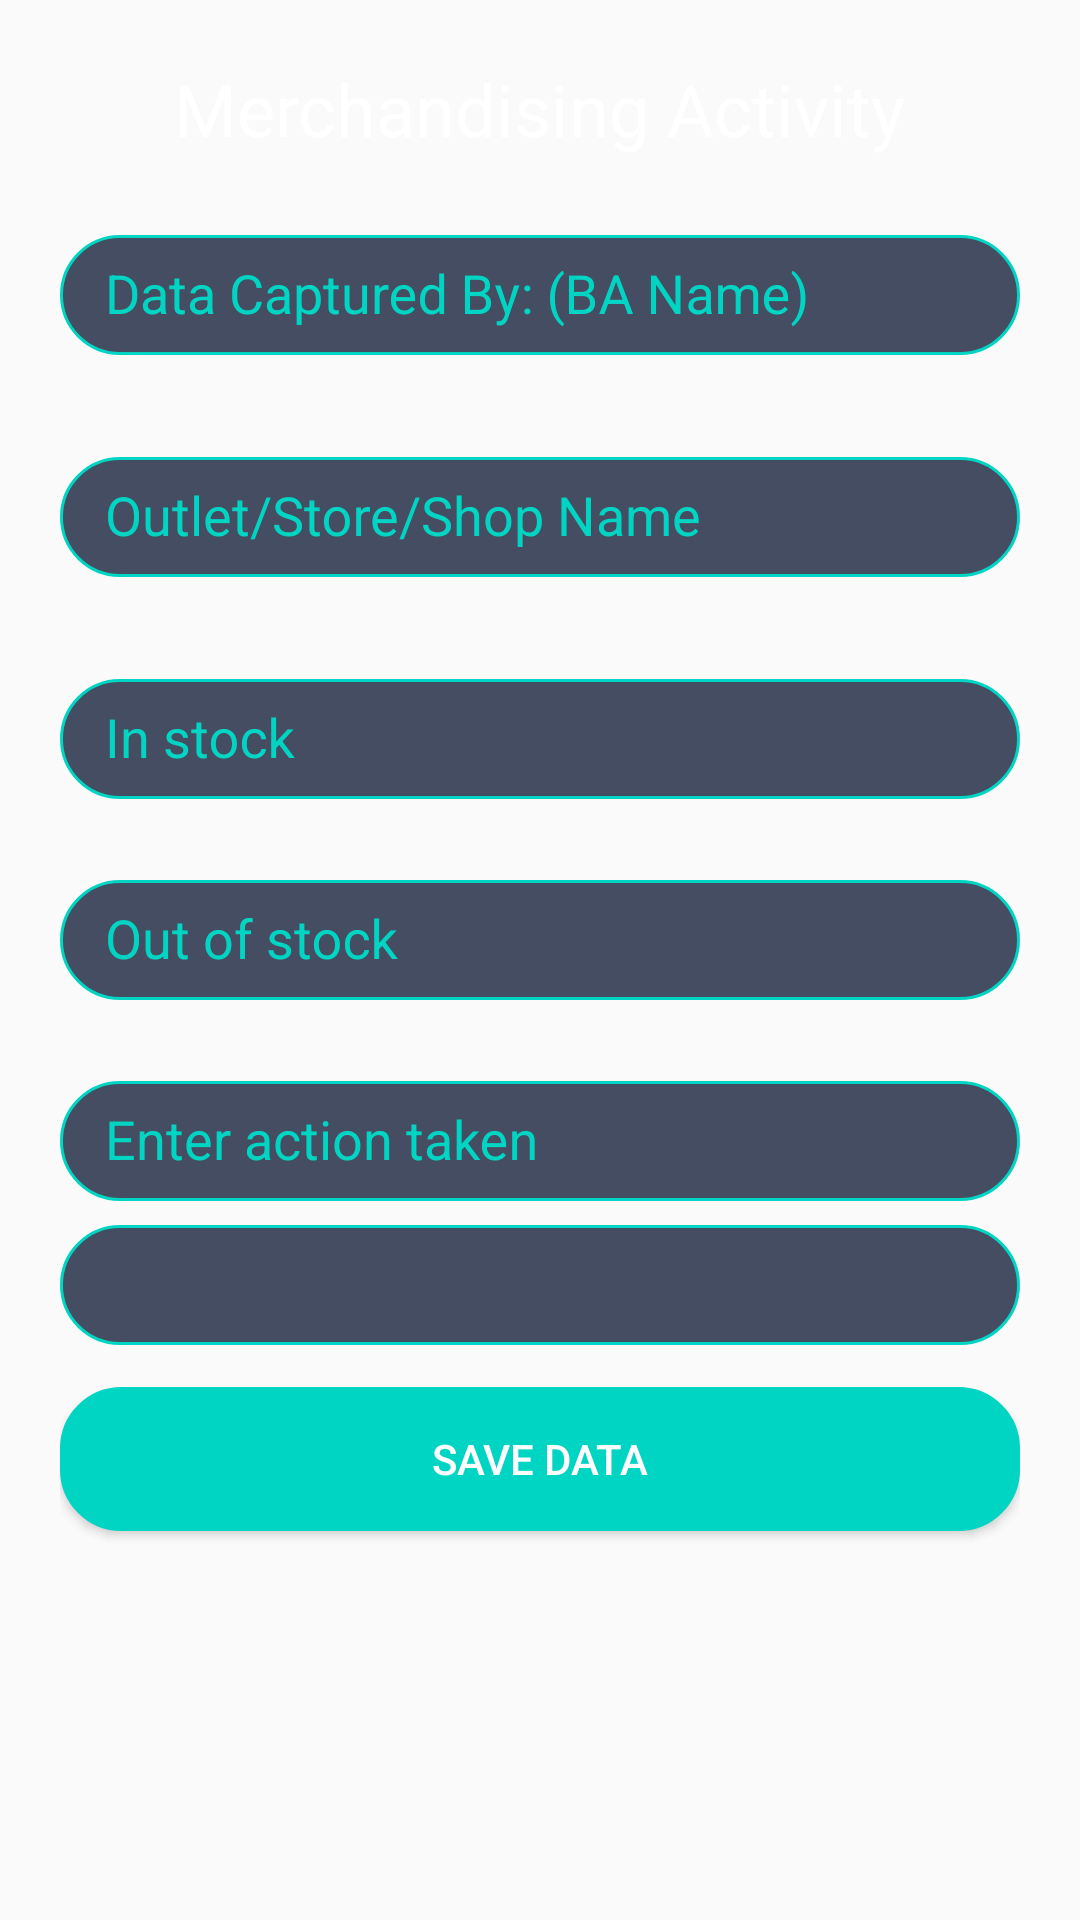

The Android layout XML behind this screen, and the referenced resources:
<!-- AndroidManifest.xml: application theme AppTheme -->
<!-- res/layout/activity_merchandising.xml -->
<?xml version="1.0" encoding="utf-8"?>
<android.support.constraint.ConstraintLayout xmlns:android="http://schemas.android.com/apk/res/android"
    xmlns:app="http://schemas.android.com/apk/res-auto"
    xmlns:tools="http://schemas.android.com/tools"
    android:layout_width="match_parent"
    android:layout_height="match_parent"
    android:background="@drawable/homebg"
    tools:context=".activities.MerchandisingActivity">

    <LinearLayout
        android:layout_width="match_parent"
        android:orientation="vertical"
        android:padding="20dp"
        android:layout_height="wrap_content"
        tools:ignore="MissingConstraints">
        <TextView
            android:layout_width="wrap_content"
            android:layout_height="wrap_content"
            android:layout_gravity="center_horizontal"
            android:text="Merchandising Activity"
            android:textColor="#fff"
            android:textSize="24sp" />

        <android.support.design.widget.TextInputLayout
            android:layout_width="match_parent"
            android:layout_height="wrap_content"
            android:layout_marginBottom="8dp"
            android:layout_marginTop="15dp">

            <EditText
                android:id="@+id/input_ba_name"
                android:layout_width="match_parent"
                android:layout_height="40dp"
                android:paddingLeft="15dp"
                android:textColor="#fff"
                android:textColorHint="#fff"
                android:hint="Data Captured By: (BA Name)"
                android:background="@drawable/bg_edittext"
                />
        </android.support.design.widget.TextInputLayout>

        <android.support.design.widget.TextInputLayout
            android:layout_width="match_parent"
            android:layout_height="wrap_content"
            android:layout_marginBottom="8dp"
            android:layout_marginTop="15dp">

            <EditText
                android:id="@+id/input_outlet_name"
                android:layout_width="match_parent"
                android:layout_height="40dp"
                android:paddingLeft="15dp"
                android:textColor="#fff"
                android:textColorHint="#fff"
                android:hint="Outlet/Store/Shop Name"
                android:background="@drawable/bg_edittext"
                />
        </android.support.design.widget.TextInputLayout>

        <android.support.design.widget.TextInputLayout
            android:layout_width="match_parent"
            android:layout_height="wrap_content"
            android:layout_marginBottom="8dp"
            android:layout_marginTop="15dp">

            <EditText
                android:id="@+id/input_in_stock"
                android:layout_width="match_parent"
                android:layout_height="40dp"
                android:paddingLeft="15dp"
                android:textColor="#fff"
                android:textColorHint="#fff"
                android:hint="In stock"
                android:background="@drawable/bg_edittext"
                />
        </android.support.design.widget.TextInputLayout>

        <android.support.design.widget.TextInputLayout
            android:layout_width="match_parent"
            android:layout_height="wrap_content"
            android:layout_marginBottom="8dp"
            android:layout_marginTop="8dp">

            <EditText
                android:id="@+id/input_out_of_stock"
                android:layout_width="match_parent"
                android:layout_height="40dp"
                android:paddingLeft="15dp"
                android:inputType="number"
                android:textColor="#fff"
                android:textColorHint="#fff"
                android:hint="Out of stock"
                android:background="@drawable/bg_edittext"
                /></android.support.design.widget.TextInputLayout>
        <android.support.design.widget.TextInputLayout
            android:layout_width="match_parent"
            android:layout_height="wrap_content"
            android:layout_marginBottom="8dp"
            android:layout_marginTop="8dp">

            <EditText
                android:id="@+id/input_action_taken"
                android:layout_width="match_parent"
                android:layout_height="40dp"
                android:paddingLeft="15dp"
                android:textColor="#fff"
                android:textColorHint="#fff"
                android:hint="Enter action taken"
                android:background="@drawable/bg_edittext"
                />
        </android.support.design.widget.TextInputLayout>


        <android.support.v7.widget.AppCompatSpinner
            android:layout_width="match_parent"
            android:layout_height="40dp"
            android:id="@+id/route"
            android:background="@drawable/bg_edittext">

        </android.support.v7.widget.AppCompatSpinner>

        <android.support.v7.widget.AppCompatButton
            android:id="@+id/btn_login"
            android:layout_width="match_parent"
            android:layout_gravity="center"
            android:layout_height="wrap_content"
            android:layout_marginBottom="24dp"
            android:layout_marginTop="14dp"
            android:textColor="#fff"
            android:background="@drawable/bg_login"
            android:padding="12dp"
            android:text="Save Data"
            />

    </LinearLayout>


</android.support.constraint.ConstraintLayout>
<!-- resources referenced by this layout -->
<resources>
  <!-- drawable bg_edittext (drawable) -->
  <?xml version="1.0" encoding="utf-8"?>
  
  <shape xmlns:android="http://schemas.android.com/apk/res/android"
      android:shape="rectangle">
      <corners android:bottomRightRadius="20dp"
          android:bottomLeftRadius="20dp"
          android:topLeftRadius="20dp"
          android:topRightRadius="20dp"/>
  
      <stroke android:width="1dp"
          android:color="#00d5c3"/>
      <solid android:color="#444d61" />
  </shape>
  <!-- drawable bg_login (drawable) -->
  <shape xmlns:android="http://schemas.android.com/apk/res/android"
      android:shape="rectangle">
      <corners android:bottomRightRadius="20dp"
          android:bottomLeftRadius="20dp"
          android:topLeftRadius="20dp"
          android:topRightRadius="20dp"/>
  
      <stroke android:width="1dp"
          android:color="#00d5c3"/>
      <solid android:color="#00d5c3" />
  </shape>
  <style name="AppTheme" parent="Theme.AppCompat.Light.DarkActionBar">
          
          <item name="colorPrimary">@color/colorPrimary</item>
          <item name="colorPrimaryDark">@color/colorPrimaryDark</item>
          <item name="colorAccent">@color/colorAccent</item>
  
  
          <item name="android:textColorHint">@color/login_color</item>
      </style>
  <color name="colorPrimary">#444d61</color>
  <color name="colorPrimaryDark">#444d61</color>
  <color name="colorAccent">#FFFFFF</color>
  <color name="login_color">#00d5c3</color>
</resources>
